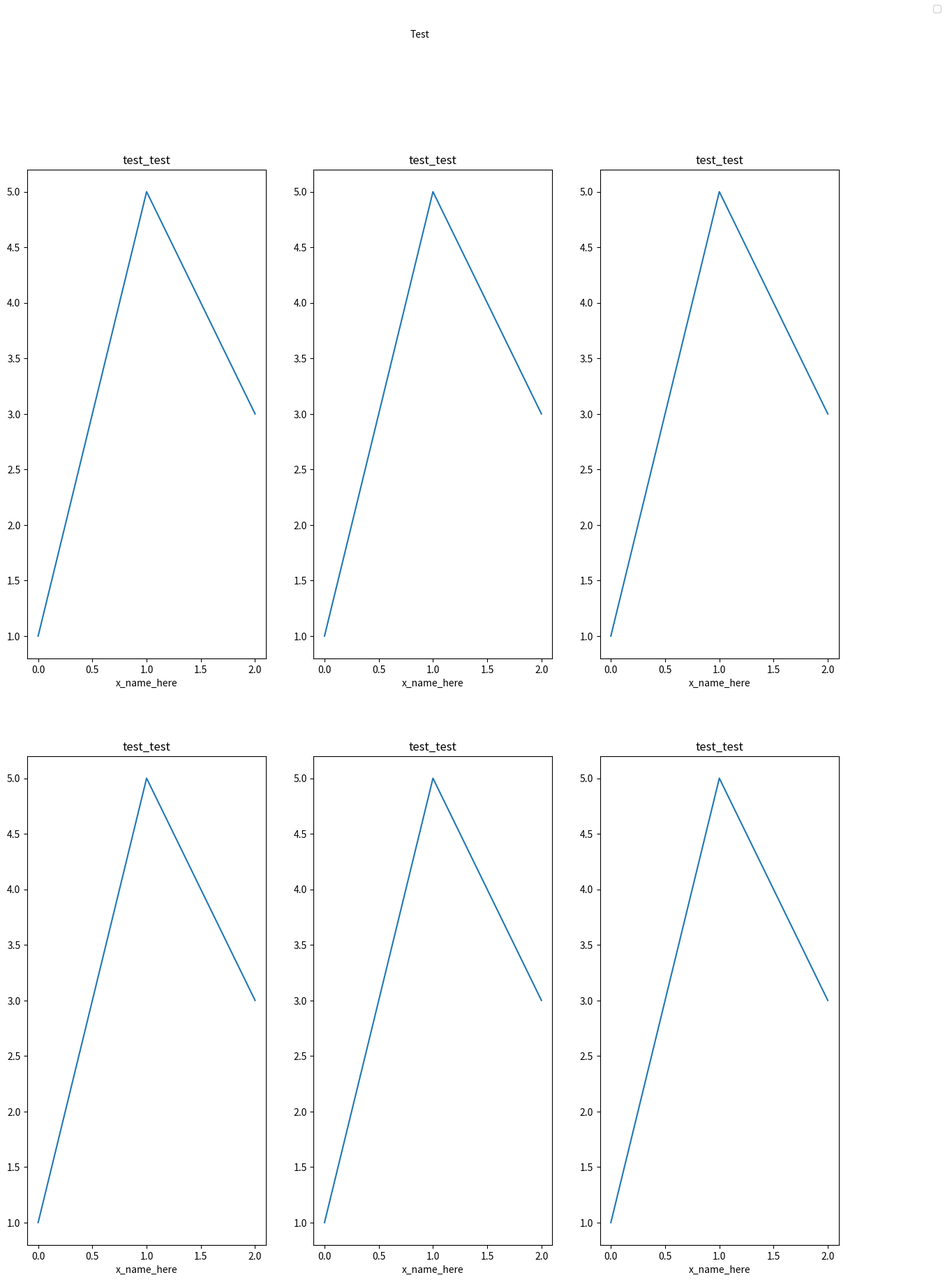

Here is the Python script that generated this plot:
"""Plotting multiple datas in a same figure"""

import matplotlib.pylab as plt


def _get_attr_args_and_kwargs_from_ax_call_item(ax_call_item):
    """

    :param ax_call_item:
    :return:
    """
    if isinstance(ax_call_item, dict):
        attr = ax_call_item["attr"]
        args = ax_call_item.pop("args", ())
        kwargs = ax_call_item.pop("kwargs", {})
    else:
        attr = ax_call_item[0]
        if len(ax_call_item) == 2:
            if isinstance(ax_call_item[1], dict):
                args = ()
                kwargs = ax_call_item[1]
            else:
                args = ax_call_item[1]
                kwargs = {}
        else:
            args, kwargs = ax_call_item[1:]
    return attr, args, kwargs


def multi_row_plot(
    data_list=(), plot_func=plt.plot, figsize=3, plot_func_kwargs=None, ax_calls=()
):
    """
    Quickly plotting multiple rows of data.

    :param data_list: The list of datas to plot. For each "row_data" of data_list, a row will be created and plot_func
        will be called, using that item as input. If row_data is:
            * a dict, plot_func(**dict(plot_func_kwargs, **row_data)) will be called to populate that row
            * a tuple, plot_func(*row_data, **plot_func_kwargs) will be called to populate that row
            * if not, plot_func(row_data, **plot_func_kwargs) will be called to populate that row
    :param plot_func: The plotting function to use.
    :param figsize: The figsize to use. If
        * a tuple of length 2, figure(figsize=figsize) will be called to create the figure
        * a number (int or float), figure(figsize=(16, n_rows * figsize_units_per_row)) will be called
        * If None, figure won't be called (we assume therefore, it's been created already, for example
    :param plot_func_kwargs: The kwargs to use as arguments of plot_func for every data row.
    :param ax_calls: A list of (attr, args, kwargs) triples that will result in calling
            getattr(ax, attr)(*args, **kwargs)
        for every ax in ax_list (the list of row axes)
    :return: ax_list, the list of axes for each row
    """
    if plot_func_kwargs is None:
        plot_func_kwargs = {}
    n_rows = len(data_list)
    if isinstance(figsize, (int, float)):
        figsize_units_per_row = figsize
        figsize = (16, n_rows * figsize_units_per_row)
    if isinstance(figsize, (tuple, list)) and len(figsize) == 2:
        plt.figure(figsize=figsize)

    ax_list = list()
    for row_idx, row_data in enumerate(data_list, 1):
        #         print(row_data)
        plt.subplot(n_rows, 1, row_idx)
        specific_ax_calls = ()
        if isinstance(row_data, dict):
            specific_ax_calls = row_data.pop("ax_calls", ())
            if "row_data" in row_data:
                row_data = row_data["row_data"]

        if isinstance(row_data, dict):
            plot_func(**dict(plot_func_kwargs, **row_data))
        elif isinstance(row_data, tuple):
            plot_func(*row_data, **plot_func_kwargs)
        else:
            plot_func(row_data, **plot_func_kwargs)

        ax = plt.gca()
        for attr, args, kwargs in map(
            _get_attr_args_and_kwargs_from_ax_call_item, specific_ax_calls
        ):
            getattr(ax, attr)(*args, **kwargs)

        ax_list.append(ax)

    for ax in ax_list:
        for attr, args, kwargs in map(
            _get_attr_args_and_kwargs_from_ax_call_item, ax_calls
        ):
            getattr(ax, attr)(*args, **kwargs)

    return ax_list


import numpy as np


def ax_func_to_plot(
    list_func_per_ax,
    n_per_row=3,
    title=None,
    title_font_size=10,
    width=15,
    height_row=10,
    saving_path=None,
    rec_padding=(0, 0, 0, 0),
    x_labels=None,
    y_labels=None,
    outer_axis_labels_only=False,
    show=True,
):
    """
    Each function in list_func_per_ax takes an ax as input and draw something on it

    outer_axis_labels_only: if set to true, only the axis labels on the left column and bottom row will show
    x_labels: the label on all x-axis
    y_labels: the label on all the y-axis
    """
    n_rows = int(np.ceil(len(list_func_per_ax) / n_per_row))
    fig, axes = plt.subplots(
        nrows=n_rows, ncols=n_per_row, figsize=(width, height_row * n_rows)
    )
    for ax, func in zip(axes.flatten(), list_func_per_ax):
        func(ax)
    # fig.legend(fancybox=True, framealpha=1, shadow=True, borderpad=1)

    fig.suptitle(title, fontsize=title_font_size)

    for ax in axes.flat:
        ax.set(xlabel=x_labels, ylabel=y_labels)
    if outer_axis_labels_only:
        for ax in axes.flat:
            ax.label_outer()
    handles, labels = ax.get_legend_handles_labels()
    fig.legend(handles, labels, loc=1)
    if rec_padding:
        fig.tight_layout(rect=rec_padding)
    if saving_path:
        fig.savefig(saving_path)
    if show:
        plt.show()


if __name__ == "__main__":

    def ax_func(ax):
        ax.plot([1, 5, 3])
        ax.set_title("test_test")

    ax_func_to_plot([ax_func] * 6, title="Test", x_labels="x_name_here")
